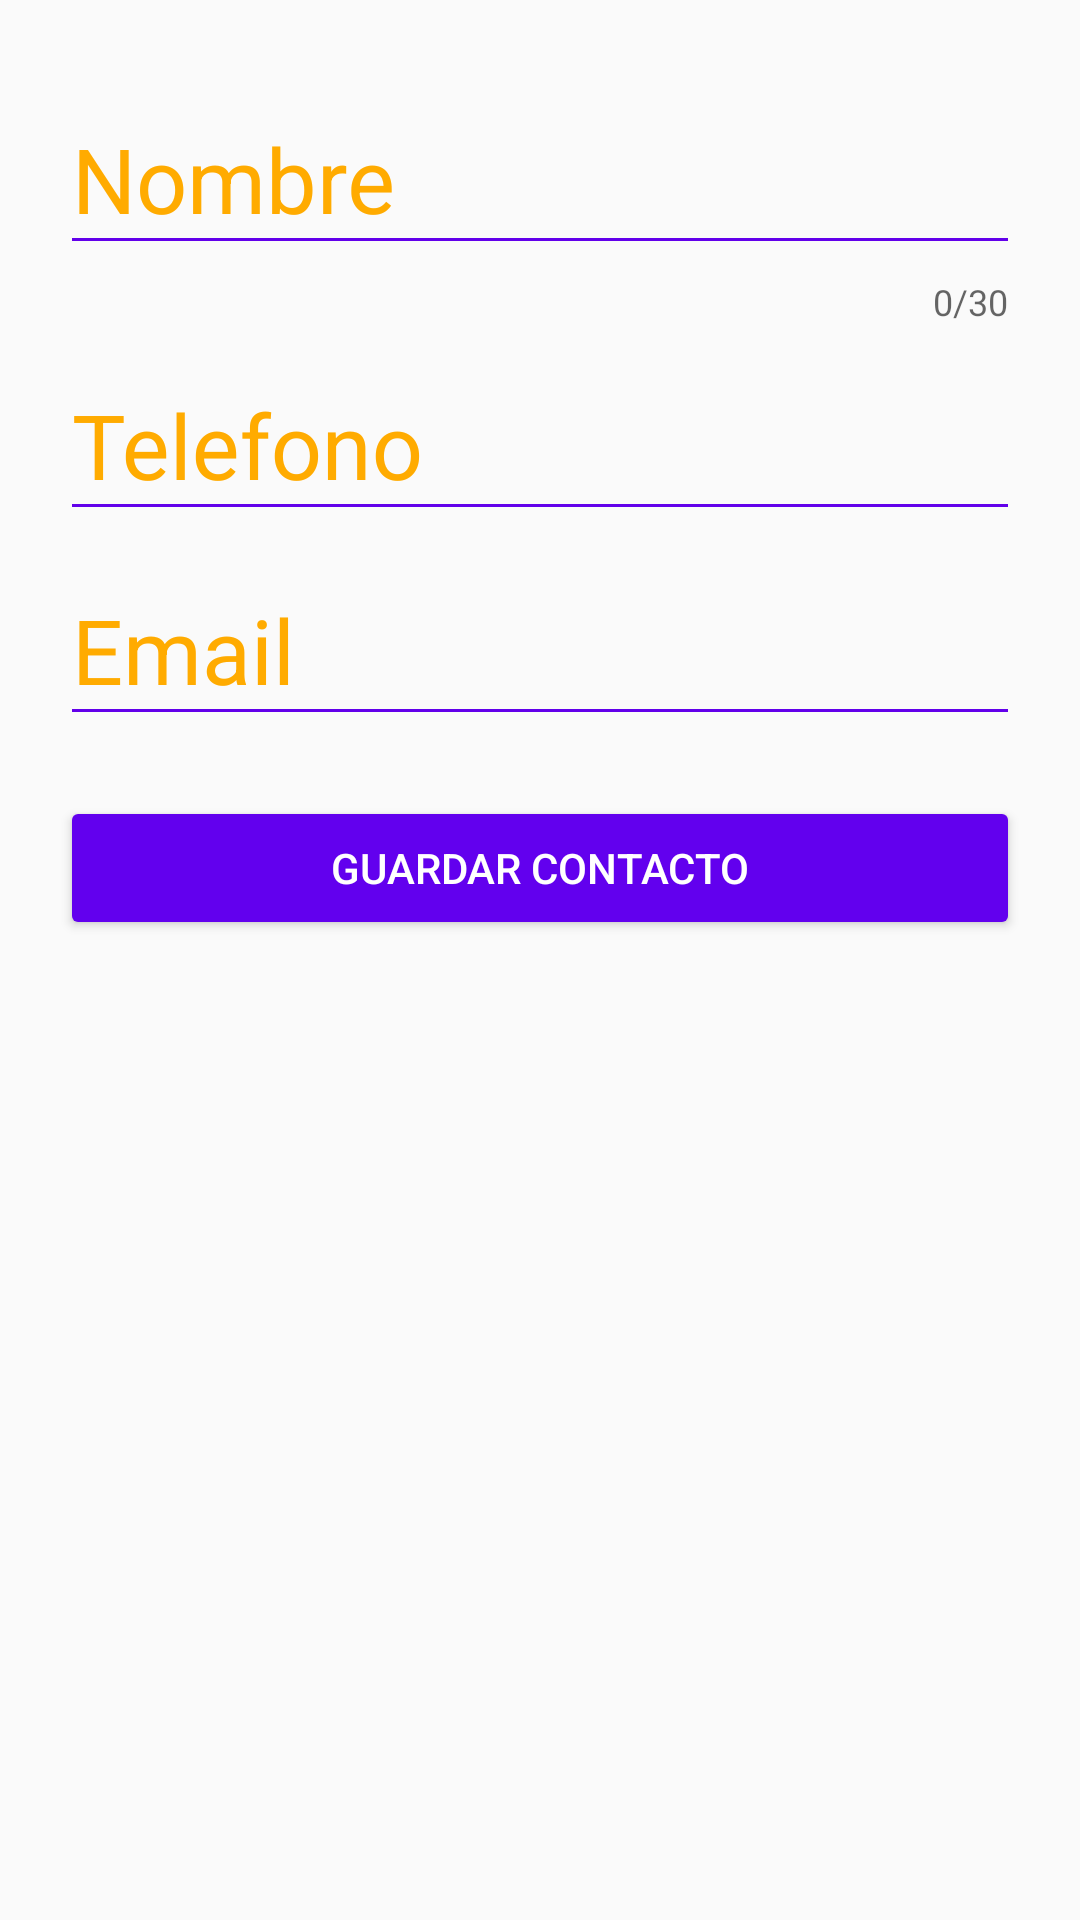

Layout XML and referenced resources for this Android screen:
<!-- AndroidManifest.xml: application theme AppTheme -->
<!-- res/layout/activity_register_contact.xml -->
<?xml version="1.0" encoding="utf-8"?>
<android.support.design.widget.CoordinatorLayout
    xmlns:android="http://schemas.android.com/apk/res/android"
    xmlns:app="http://schemas.android.com/apk/res-auto"
    xmlns:tools="http://schemas.android.com/tools"
    android:layout_width="match_parent"
    android:layout_height="match_parent"
    tools:context="com.example.jonmid.contactosbasededatos.Views.RegisterContactActivity">

    <LinearLayout
        android:layout_width="match_parent"
        android:layout_height="match_parent"
        android:orientation="vertical"
        android:padding="20dp">

        <android.support.design.widget.TextInputLayout
            android:layout_width="match_parent"
            android:layout_height="wrap_content"
            app:counterEnabled="true"
            app:counterMaxLength="30"
            android:theme="@style/EditTextWhite">
            <android.support.design.widget.TextInputEditText
                android:id="@+id/id_tv_detail_name"
                android:layout_width="match_parent"
                android:layout_height="wrap_content"
                android:hint="Nombre"/>
        </android.support.design.widget.TextInputLayout>

        <android.support.design.widget.TextInputLayout
            android:layout_width="match_parent"
            android:layout_height="wrap_content"
            android:theme="@style/EditTextWhite">
            <android.support.design.widget.TextInputEditText
                android:id="@+id/id_tv_detail_phone"
                android:layout_width="match_parent"
                android:layout_height="wrap_content"
                android:hint="Telefono"
                android:inputType="number"/>
        </android.support.design.widget.TextInputLayout>

        <android.support.design.widget.TextInputLayout
            android:layout_width="match_parent"
            android:layout_height="wrap_content"
            android:theme="@style/EditTextWhite">
            <android.support.design.widget.TextInputEditText
                android:id="@+id/id_tv_detail_email"
                android:layout_width="match_parent"
                android:layout_height="wrap_content"
                android:hint="Email"
                android:inputType="textEmailAddress"/>
        </android.support.design.widget.TextInputLayout>

        <Button
            android:layout_width="match_parent"
            android:layout_height="wrap_content"
            android:text="Guardar contacto"
            android:theme="@style/RaisedButtonDark"
            android:onClick="onClickCreateUser"
            android:layout_marginTop="20dp"/>

    </LinearLayout>

</android.support.design.widget.CoordinatorLayout>
<!-- resources referenced by this layout -->
<resources>
  <style name="EditTextWhite">
          <item name="android:textColorHint">#ffab00</item>
          <item name="android:textSize">30dp</item>
          <item name="colorAccent">#00c853</item>
          <item name="colorControlNormal">#6200ea</item>
          <item name="colorControlActivated">#0091ea</item>
      </style>
  <style name="RaisedButtonDark">
          <item name="colorButtonNormal">@color/colorPrimary</item>
          <item name="colorControlHighlight">@color/colorPrimaryDark</item>
          <item name="android:textColor">@android:color/white</item>
      </style>
  <style name="AppTheme" parent="Theme.AppCompat.Light.DarkActionBar">
          
          <item name="colorPrimary">@color/colorPrimary</item>
          <item name="colorPrimaryDark">@color/colorPrimaryDark</item>
          <item name="colorAccent">@color/colorAccent</item>
      </style>
  <!-- not gathered from this repository: default colours our renderer supplied (Android Studio template values) -->
  <color name="colorPrimary">#FF6200EE</color>
  <color name="colorPrimaryDark">#FF3700B3</color>
  <color name="colorAccent">#FF03DAC5</color>
</resources>
